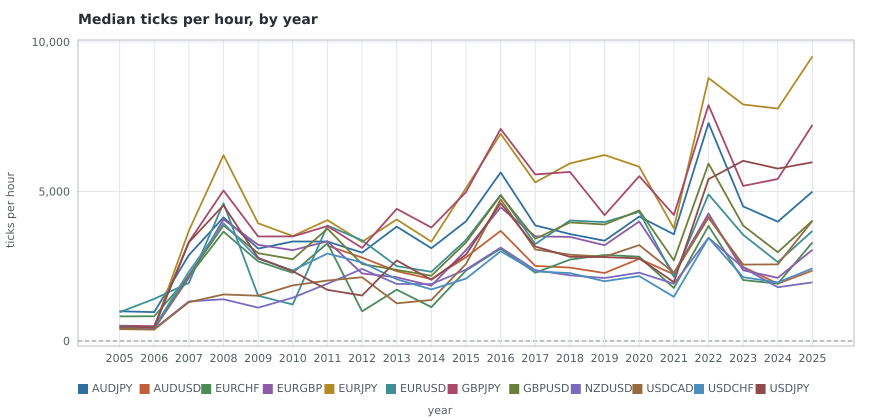

Data behind this chart, as committed beside it:
pair, year, median_ticks, hours, realised_vol_bp
AUDJPY, 2005, 993.0, 6236, 11.41
AUDJPY, 2006, 965.0, 6242, 12.39
AUDJPY, 2007, 2872, 6264, 21.56
AUDJPY, 2008, 4132, 6288, 44.48
AUDJPY, 2009, 3090, 6264, 31.67
AUDJPY, 2010, 3328, 6262, 24.74
AUDJPY, 2011, 3326, 6240, 21.59
AUDJPY, 2012, 2953, 6264, 14.63
AUDJPY, 2013, 3824, 6227, 17.21
AUDJPY, 2014, 3102, 6226, 11.9
AUDJPY, 2015, 4002, 6226, 16.83
AUDJPY, 2016, 5638, 6240, 21.75
AUDJPY, 2017, 3864, 6225, 11.47
AUDJPY, 2018, 3576, 6226, 12.76
AUDJPY, 2019, 3352, 6223, 12.52
AUDJPY, 2020, 4161, 6250, 19.44
AUDJPY, 2021, 3568, 6240, 11.25
AUDJPY, 2022, 7287, 6239, 17.67
AUDJPY, 2023, 4498, 6224, 13.82
AUDJPY, 2024, 3989, 6249, 14.27
AUDJPY, 2025, 4996, 1008, 14.44
AUDUSD, 2005, , , 
AUDUSD, 2006, , , 
AUDUSD, 2007, , , 
AUDUSD, 2008, , , 
AUDUSD, 2009, , , 
AUDUSD, 2010, , , 
AUDUSD, 2011, 3186, 6237, 18.26
AUDUSD, 2012, 2789, 6245, 11.31
AUDUSD, 2013, 2334, 6226, 13.17
AUDUSD, 2014, 2070, 6226, 11.26
AUDUSD, 2015, 2800, 6226, 16.35
AUDUSD, 2016, 3682, 6239, 15.21
AUDUSD, 2017, 2510, 6225, 10.47
AUDUSD, 2018, 2454, 6226, 10.93
AUDUSD, 2019, 2272, 6223, 9.286
AUDUSD, 2020, 2748, 6250, 18.13
AUDUSD, 2021, 2227, 6240, 11.19
AUDUSD, 2022, 4152, 6240, 17.25
AUDUSD, 2023, 2477, 6225, 14.19
AUDUSD, 2024, 1917, 6249, 11.06
AUDUSD, 2025, 2353, 1008, 12.81
EURCHF, 2005, 822.0, 6236, 4.031
EURCHF, 2006, 826.0, 6242, 4.016
EURCHF, 2007, 2161, 6264, 5.364
EURCHF, 2008, 3656, 6288, 12
EURCHF, 2009, 2661, 6264, 8.742
EURCHF, 2010, 2279, 6262, 11.44
EURCHF, 2011, 3268, 6240, 18.41
EURCHF, 2012, 991.0, 6266, 2.795
EURCHF, 2013, 1715, 6228, 6.354
EURCHF, 2014, 1131, 6226, 2.838
EURCHF, 2015, 2358, 6226, 24.31
EURCHF, 2016, 3088, 6239, 6.991
EURCHF, 2017, 2283, 6225, 6.289
EURCHF, 2018, 2721, 6226, 6.899
EURCHF, 2019, 2877, 6223, 5.592
EURCHF, 2020, 2819, 6250, 6.081
EURCHF, 2021, 1772, 6240, 4.887
EURCHF, 2022, 3848, 6240, 10.37
... 192 more rows
